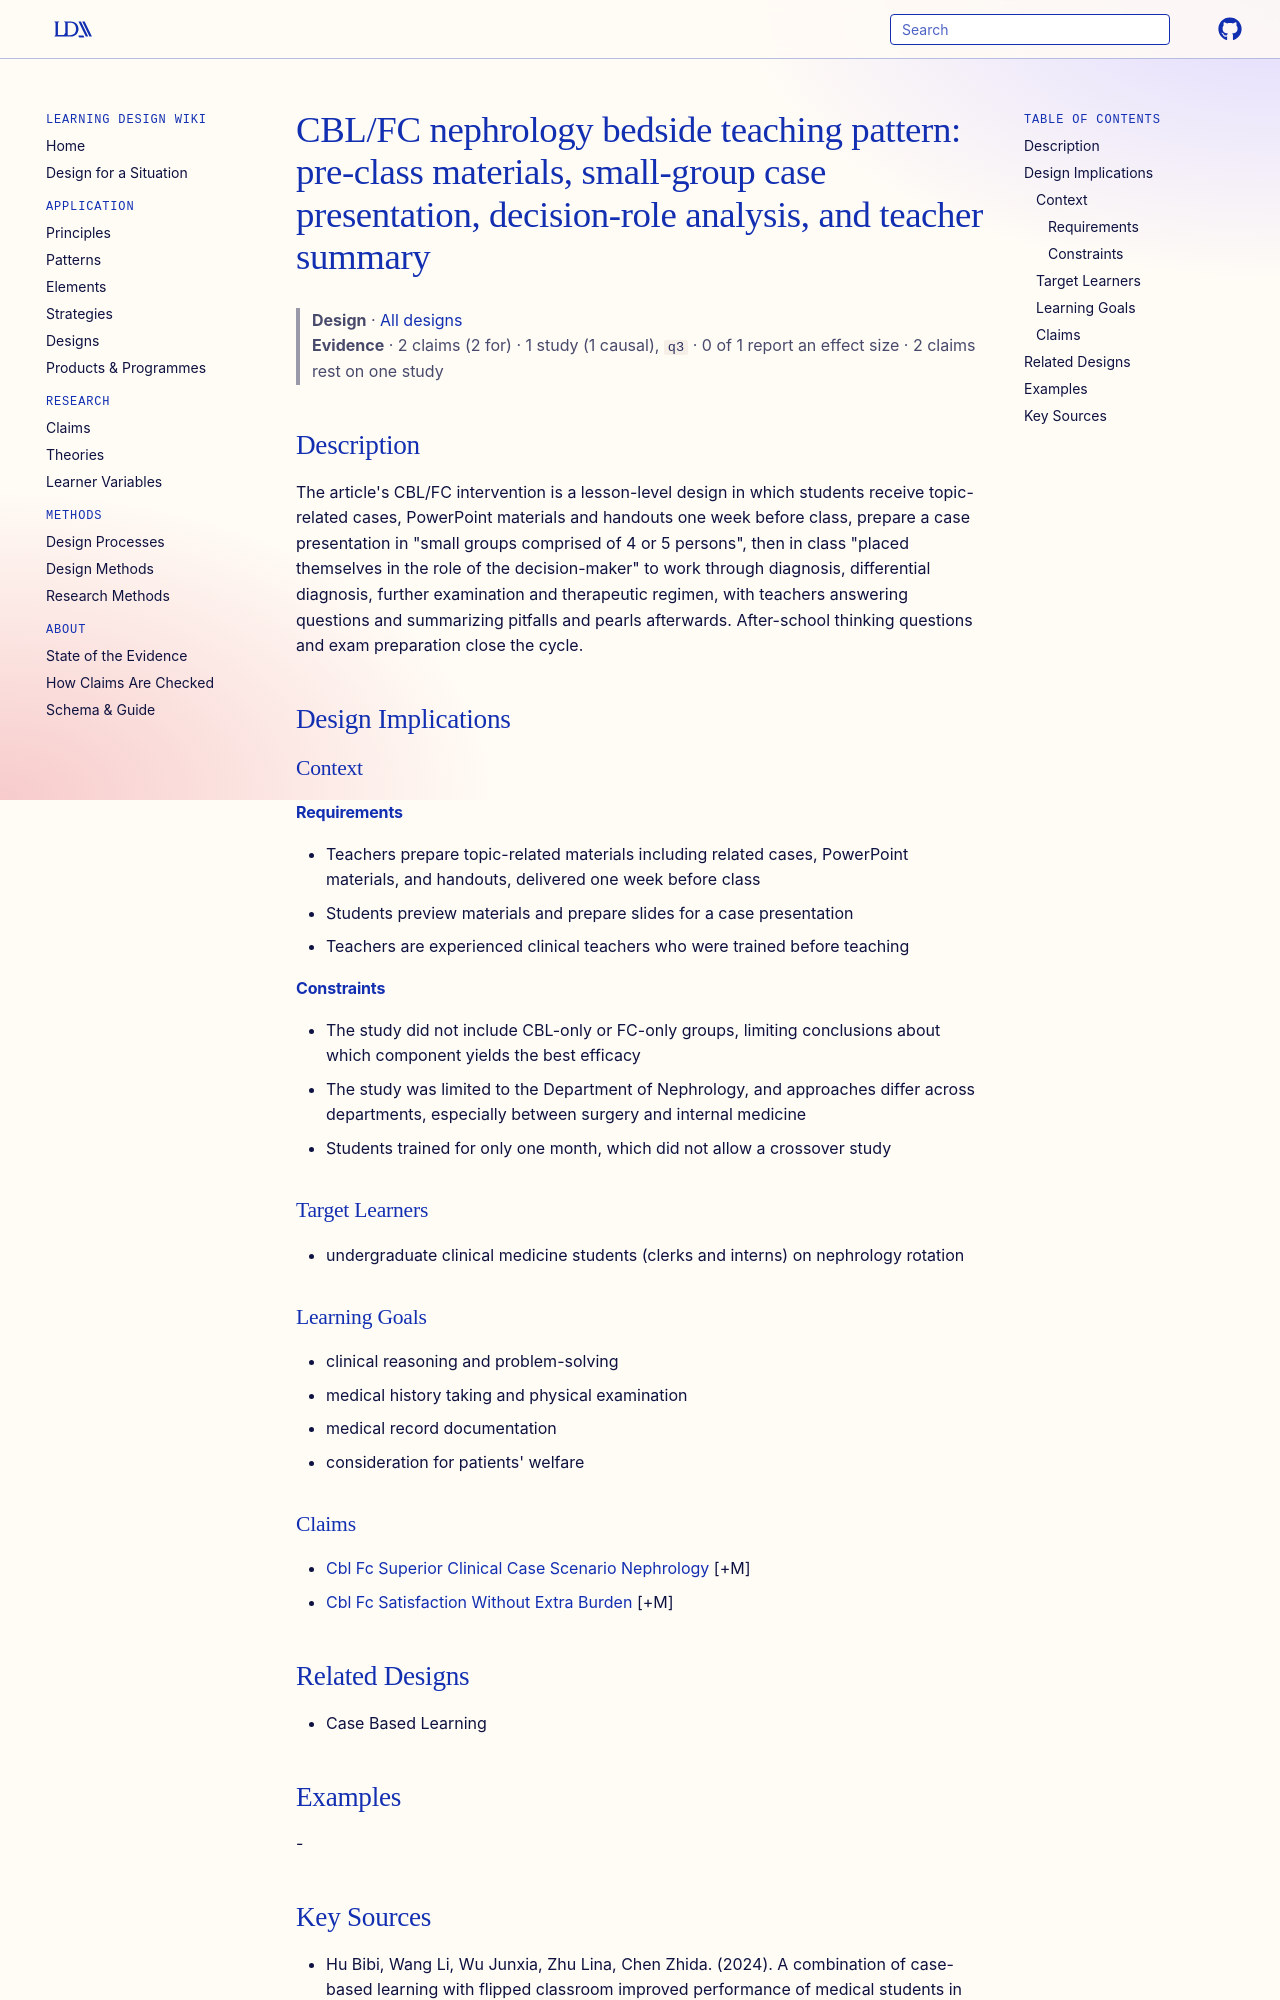

repository: Learning-Design-Alliance/learning-wiki · page: designs/cbl-fc-small-group-case-presentation-pattern/index.html · generator: mkdocs

---
type: design
id: cbl-fc-small-group-case-presentation-pattern
title: "CBL/FC nephrology bedside teaching pattern: pre-class materials, small-group case presentation, decision-role analysis, and teacher summary"
description: "The article's CBL/FC intervention is a lesson-level design in which students receive topic-related cases, PowerPoint materials and handouts one week before class, prepare a case presentation in \"small groups comprised..."
status: review
generated:
  by: "process:settle-candidates"
  at: 2026-11-07
sources:
  - id: hu-bibi-2024
    resource: "https://doi.org/10.1186/s12909-024-05973-3"
    title: "Hu Bibi, Wang Li, Wu Junxia, Zhu Lina, Chen Zhida. (2024). A combination of case-based learning with flipped classroom improved performance of medical students in nephrology bedside teaching. BMC Medical Education. https://doi.org/10.1186/s12909-024-05973-3"
    author: Hu Bibi, Wang Li, Wu Junxia, Zhu Lina, Chen Zhida
---

# CBL/FC nephrology bedside teaching pattern: pre-class materials, small-group case presentation, decision-role analysis, and teacher summary

> **Design** · [All designs](index.md)
> **Evidence** · 2 claims (2 for) · 1 study (1 causal), `q3` · 0 of 1 report an effect size · 2 claims rest on one study

## Description
The article's CBL/FC intervention is a lesson-level design in which students receive topic-related cases, PowerPoint materials and handouts one week before class, prepare a case presentation in "small groups comprised of 4 or 5 persons", then in class "placed themselves in the role of the decision-maker" to work through diagnosis, differential diagnosis, further examination and therapeutic regimen, with teachers answering questions and summarizing pitfalls and pearls afterwards. After-school thinking questions and exam preparation close the cycle.

## Design Implications

### Context
#### Requirements
- Teachers prepare topic-related materials including related cases, PowerPoint materials, and handouts, delivered one week before class
- Students preview materials and prepare slides for a case presentation
- Teachers are experienced clinical teachers who were trained before teaching
#### Constraints
- The study did not include CBL-only or FC-only groups, limiting conclusions about which component yields the best efficacy
- The study was limited to the Department of Nephrology, and approaches differ across departments, especially between surgery and internal medicine
- Students trained for only one month, which did not allow a crossover study

### Target Learners
- undergraduate clinical medicine students (clerks and interns) on nephrology rotation

### Learning Goals
- clinical reasoning and problem-solving
- medical history taking and physical examination
- medical record documentation
- consideration for patients' welfare
